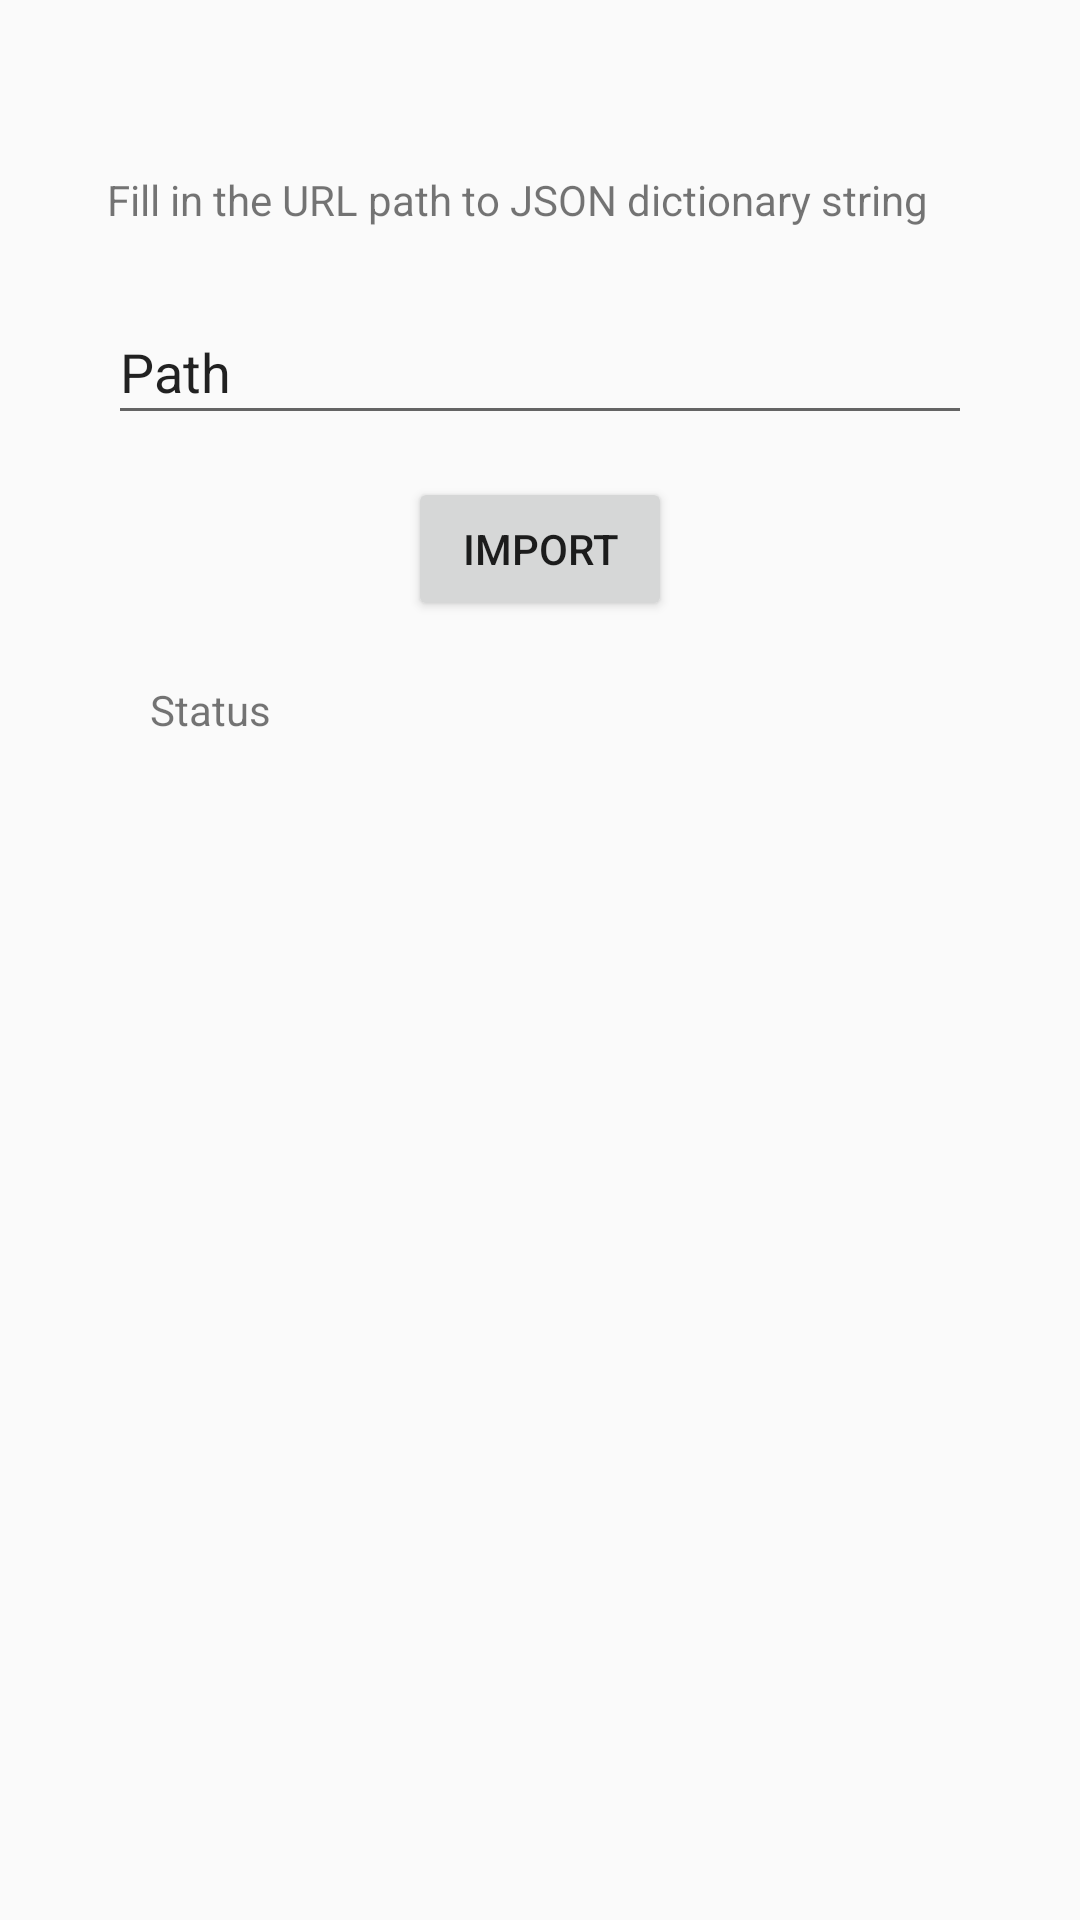

Write the Android layout XML for this screen, with the resource values it uses.
<!-- AndroidManifest.xml: application theme AppTheme -->
<!-- res/layout/activity_dictionary_import.xml -->
<?xml version="1.0" encoding="utf-8"?>
<android.support.constraint.ConstraintLayout xmlns:android="http://schemas.android.com/apk/res/android"
    xmlns:app="http://schemas.android.com/apk/res-auto"
    xmlns:tools="http://schemas.android.com/tools"
    android:layout_width="match_parent"
    android:layout_height="match_parent"
    tools:context="com.example.jkuklis.personaldictionary.DictionaryImport">

    <TextView
        android:id="@+id/importInfo"
        android:layout_width="290dp"
        android:layout_height="33dp"
        android:text="@string/import_info"
        app:layout_constraintLeft_toLeftOf="parent"
        app:layout_constraintRight_toRightOf="parent"
        app:layout_constraintTop_toTopOf="parent"
        android:layout_marginTop="57dp"
        app:layout_constraintHorizontal_bias="0.511" />

    <EditText
        android:id="@+id/importPath"
        android:layout_width="288dp"
        android:layout_height="45dp"
        android:ems="10"
        android:inputType="textPersonName"
        android:text="@string/import_path"
        app:layout_constraintLeft_toLeftOf="parent"
        app:layout_constraintRight_toRightOf="parent"
        android:layout_marginTop="10dp"
        app:layout_constraintTop_toBottomOf="@+id/importInfo" />

    <Button
        android:id="@+id/importButton"
        android:layout_width="wrap_content"
        android:layout_height="wrap_content"
        android:text="@string/import_button"
        app:layout_constraintLeft_toLeftOf="parent"
        app:layout_constraintRight_toRightOf="parent"
        android:layout_marginTop="14dp"
        app:layout_constraintTop_toBottomOf="@+id/importPath" />

    <TextView
        android:id="@+id/importStatus"
        android:layout_width="260dp"
        android:layout_height="76dp"
        android:text="@string/import_status"
        android:layout_marginTop="20dp"
        app:layout_constraintTop_toBottomOf="@+id/importButton"
        app:layout_constraintLeft_toLeftOf="parent"
        app:layout_constraintRight_toRightOf="parent" />
</android.support.constraint.ConstraintLayout>
<!-- resources referenced by this layout -->
<resources>
  <string name="import_button">Import</string>
  <string name="import_info">Fill in the URL path to JSON dictionary string</string>
  <string name="import_path">Path</string>
  <string name="import_status">Status</string>
  <style name="AppTheme" parent="Theme.AppCompat.Light.DarkActionBar">
          
          <item name="colorPrimary">@color/colorPrimary</item>
          <item name="colorPrimaryDark">@color/colorPrimaryDark</item>
          <item name="colorAccent">@color/colorAccent</item>
      </style>
  <color name="colorPrimary">#3F51B5</color>
  <color name="colorPrimaryDark">#303F9F</color>
  <color name="colorAccent">#302cff</color>
</resources>
